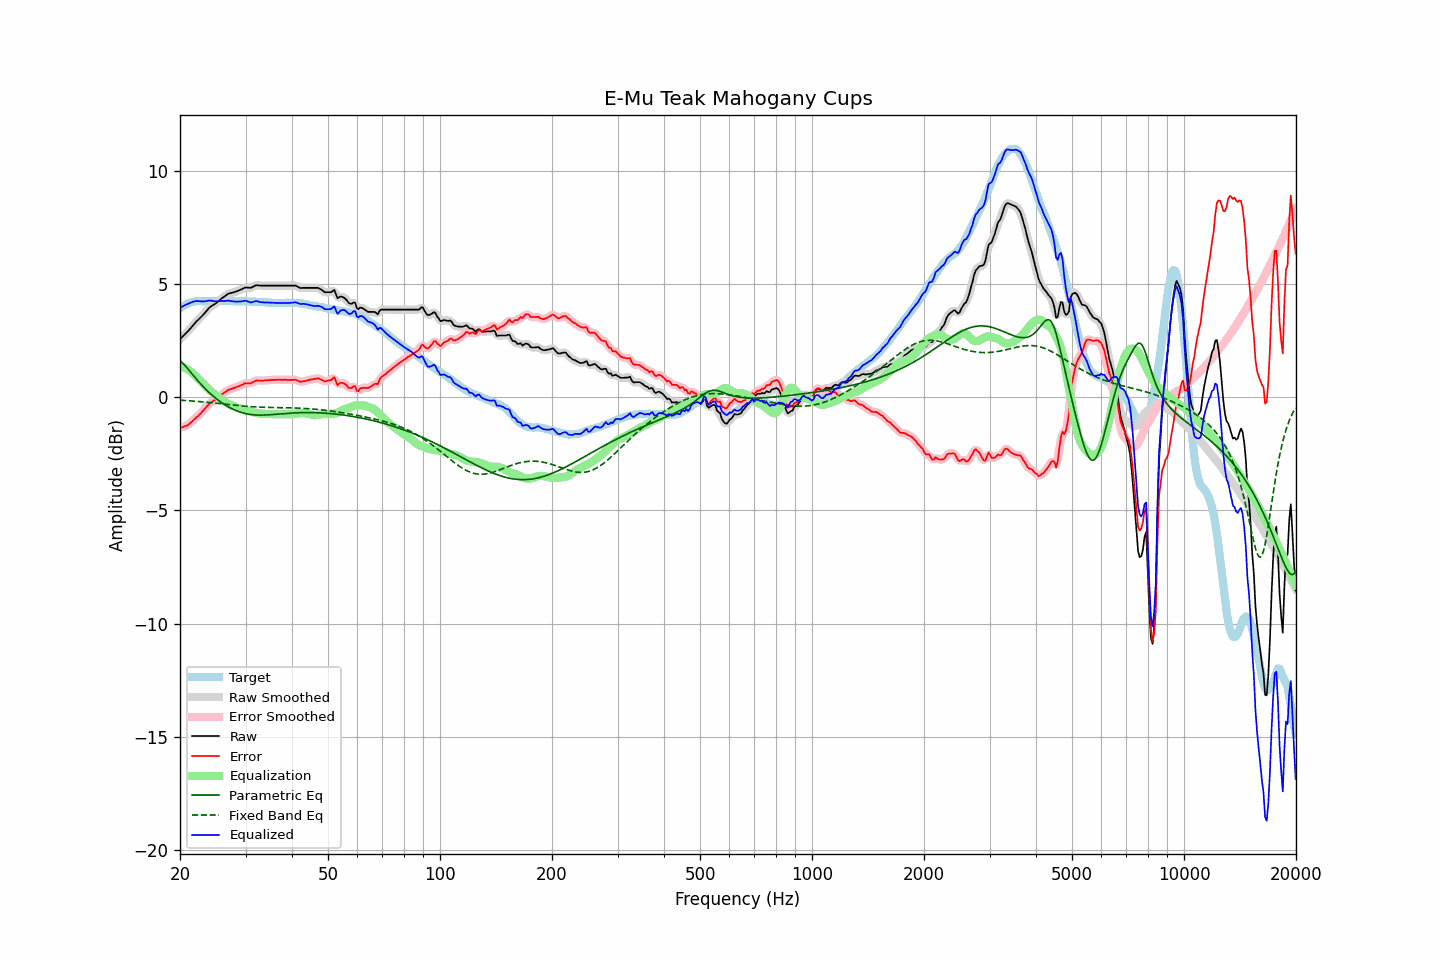

Values plotted in this chart, from the file beside it:
frequency, raw, error, smoothed, error_smoothed, equalization, parametric_eq, fixed_band_eq, equalized_raw, equalized_smoothed, target
20.00, 2.56, -1.36, 2.56, -1.36, 1.37, 1.62, -0.14, 3.93, 3.93, 3.92
20.20, 2.63, -1.34, 2.63, -1.34, 1.35, 1.55, -0.14, 3.98, 3.98, 3.97
20.40, 2.70, -1.32, 2.70, -1.32, 1.32, 1.48, -0.15, 4.02, 4.02, 4.02
20.61, 2.77, -1.28, 2.77, -1.29, 1.29, 1.40, -0.15, 4.05, 4.05, 4.05
20.81, 2.84, -1.26, 2.84, -1.26, 1.25, 1.32, -0.15, 4.09, 4.09, 4.10
21.02, 2.91, -1.23, 2.91, -1.22, 1.21, 1.24, -0.16, 4.11, 4.12, 4.14
21.23, 2.99, -1.17, 2.99, -1.17, 1.16, 1.15, -0.16, 4.15, 4.15, 4.16
21.44, 3.07, -1.11, 3.07, -1.11, 1.11, 1.07, -0.17, 4.18, 4.18, 4.18
21.66, 3.16, -1.04, 3.16, -1.04, 1.05, 0.98, -0.18, 4.21, 4.21, 4.20
21.87, 3.24, -0.97, 3.24, -0.97, 0.99, 0.90, -0.18, 4.23, 4.23, 4.21
22.09, 3.32, -0.91, 3.32, -0.91, 0.92, 0.81, -0.19, 4.24, 4.24, 4.23
22.31, 3.39, -0.85, 3.39, -0.85, 0.85, 0.73, -0.19, 4.24, 4.24, 4.24
22.54, 3.46, -0.78, 3.46, -0.78, 0.77, 0.65, -0.20, 4.23, 4.23, 4.24
22.76, 3.53, -0.71, 3.53, -0.71, 0.70, 0.57, -0.20, 4.23, 4.23, 4.24
22.99, 3.60, -0.63, 3.60, -0.63, 0.62, 0.49, -0.21, 4.22, 4.22, 4.23
23.22, 3.68, -0.55, 3.68, -0.55, 0.55, 0.42, -0.22, 4.23, 4.23, 4.23
23.45, 3.76, -0.47, 3.76, -0.47, 0.47, 0.35, -0.22, 4.23, 4.24, 4.23
23.69, 3.85, -0.39, 3.85, -0.39, 0.40, 0.28, -0.23, 4.25, 4.25, 4.24
23.92, 3.93, -0.31, 3.92, -0.32, 0.33, 0.21, -0.24, 4.26, 4.26, 4.24
24.16, 3.99, -0.25, 3.99, -0.26, 0.27, 0.14, -0.24, 4.26, 4.26, 4.24
24.40, 4.04, -0.21, 4.04, -0.20, 0.21, 0.08, -0.25, 4.25, 4.25, 4.25
24.65, 4.08, -0.16, 4.08, -0.16, 0.15, 0.02, -0.26, 4.23, 4.24, 4.24
24.89, 4.13, -0.11, 4.13, -0.11, 0.10, -0.04, -0.27, 4.23, 4.23, 4.24
25.14, 4.18, -0.06, 4.18, -0.06, 0.05, -0.09, -0.27, 4.23, 4.23, 4.24
25.39, 4.24, -0.01, 4.24, -0.01, -0.00, -0.15, -0.28, 4.24, 4.24, 4.25
25.65, 4.30, 0.05, 4.30, 0.05, -0.06, -0.20, -0.29, 4.24, 4.24, 4.25
25.91, 4.36, 0.12, 4.36, 0.11, -0.11, -0.25, -0.30, 4.25, 4.24, 4.24
26.16, 4.41, 0.17, 4.41, 0.17, -0.17, -0.30, -0.31, 4.24, 4.24, 4.24
26.43, 4.46, 0.22, 4.46, 0.22, -0.22, -0.34, -0.31, 4.24, 4.25, 4.24
26.69, 4.51, 0.27, 4.51, 0.27, -0.26, -0.38, -0.32, 4.25, 4.25, 4.24
26.96, 4.56, 0.32, 4.55, 0.31, -0.30, -0.43, -0.33, 4.26, 4.25, 4.24
27.23, 4.58, 0.34, 4.58, 0.34, -0.33, -0.46, -0.34, 4.24, 4.25, 4.24
27.50, 4.60, 0.36, 4.60, 0.36, -0.36, -0.50, -0.34, 4.23, 4.24, 4.24
27.77, 4.62, 0.39, 4.62, 0.39, -0.39, -0.54, -0.35, 4.23, 4.23, 4.23
28.05, 4.64, 0.41, 4.64, 0.41, -0.42, -0.57, -0.36, 4.22, 4.22, 4.23
28.33, 4.66, 0.44, 4.66, 0.44, -0.45, -0.60, -0.37, 4.21, 4.22, 4.22
28.62, 4.69, 0.47, 4.69, 0.47, -0.47, -0.63, -0.37, 4.21, 4.21, 4.22
28.90, 4.72, 0.49, 4.72, 0.49, -0.50, -0.65, -0.38, 4.22, 4.22, 4.23
29.19, 4.75, 0.53, 4.75, 0.53, -0.53, -0.68, -0.39, 4.22, 4.22, 4.22
29.48, 4.78, 0.55, 4.79, 0.56, -0.55, -0.70, -0.39, 4.23, 4.24, 4.23
29.78, 4.82, 0.60, 4.81, 0.59, -0.57, -0.72, -0.40, 4.25, 4.25, 4.22
30.08, 4.84, 0.61, 4.83, 0.61, -0.59, -0.73, -0.41, 4.25, 4.24, 4.23
30.38, 4.83, 0.61, 4.83, 0.61, -0.61, -0.75, -0.41, 4.22, 4.22, 4.22
30.68, 4.83, 0.61, 4.83, 0.61, -0.63, -0.76, -0.42, 4.20, 4.20, 4.22
30.99, 4.82, 0.60, 4.83, 0.62, -0.65, -0.77, -0.42, 4.17, 4.19, 4.22
31.30, 4.86, 0.65, 4.86, 0.64, -0.66, -0.78, -0.43, 4.20, 4.19, 4.21
31.61, 4.89, 0.68, 4.89, 0.68, -0.68, -0.79, -0.43, 4.21, 4.21, 4.21
31.93, 4.93, 0.72, 4.92, 0.72, -0.69, -0.79, -0.44, 4.24, 4.23, 4.21
32.24, 4.94, 0.74, 4.93, 0.73, -0.71, -0.79, -0.44, 4.23, 4.23, 4.20
32.57, 4.93, 0.73, 4.93, 0.73, -0.72, -0.80, -0.44, 4.21, 4.21, 4.20
32.89, 4.92, 0.72, 4.92, 0.73, -0.73, -0.80, -0.45, 4.19, 4.19, 4.20
33.22, 4.92, 0.73, 4.92, 0.73, -0.74, -0.80, -0.45, 4.18, 4.18, 4.19
33.55, 4.92, 0.73, 4.92, 0.73, -0.74, -0.79, -0.45, 4.18, 4.18, 4.19
33.89, 4.92, 0.74, 4.92, 0.74, -0.74, -0.79, -0.45, 4.18, 4.18, 4.18
34.23, 4.92, 0.74, 4.92, 0.74, -0.74, -0.79, -0.45, 4.18, 4.18, 4.18
34.57, 4.92, 0.75, 4.92, 0.75, -0.75, -0.78, -0.46, 4.17, 4.17, 4.17
34.92, 4.92, 0.75, 4.92, 0.75, -0.75, -0.78, -0.46, 4.17, 4.17, 4.17
35.27, 4.92, 0.76, 4.92, 0.76, -0.75, -0.77, -0.46, 4.16, 4.16, 4.16
35.62, 4.92, 0.76, 4.92, 0.76, -0.76, -0.77, -0.46, 4.16, 4.16, 4.16
35.97, 4.92, 0.76, 4.92, 0.76, -0.76, -0.76, -0.46, 4.16, 4.16, 4.16
... 635 more rows
